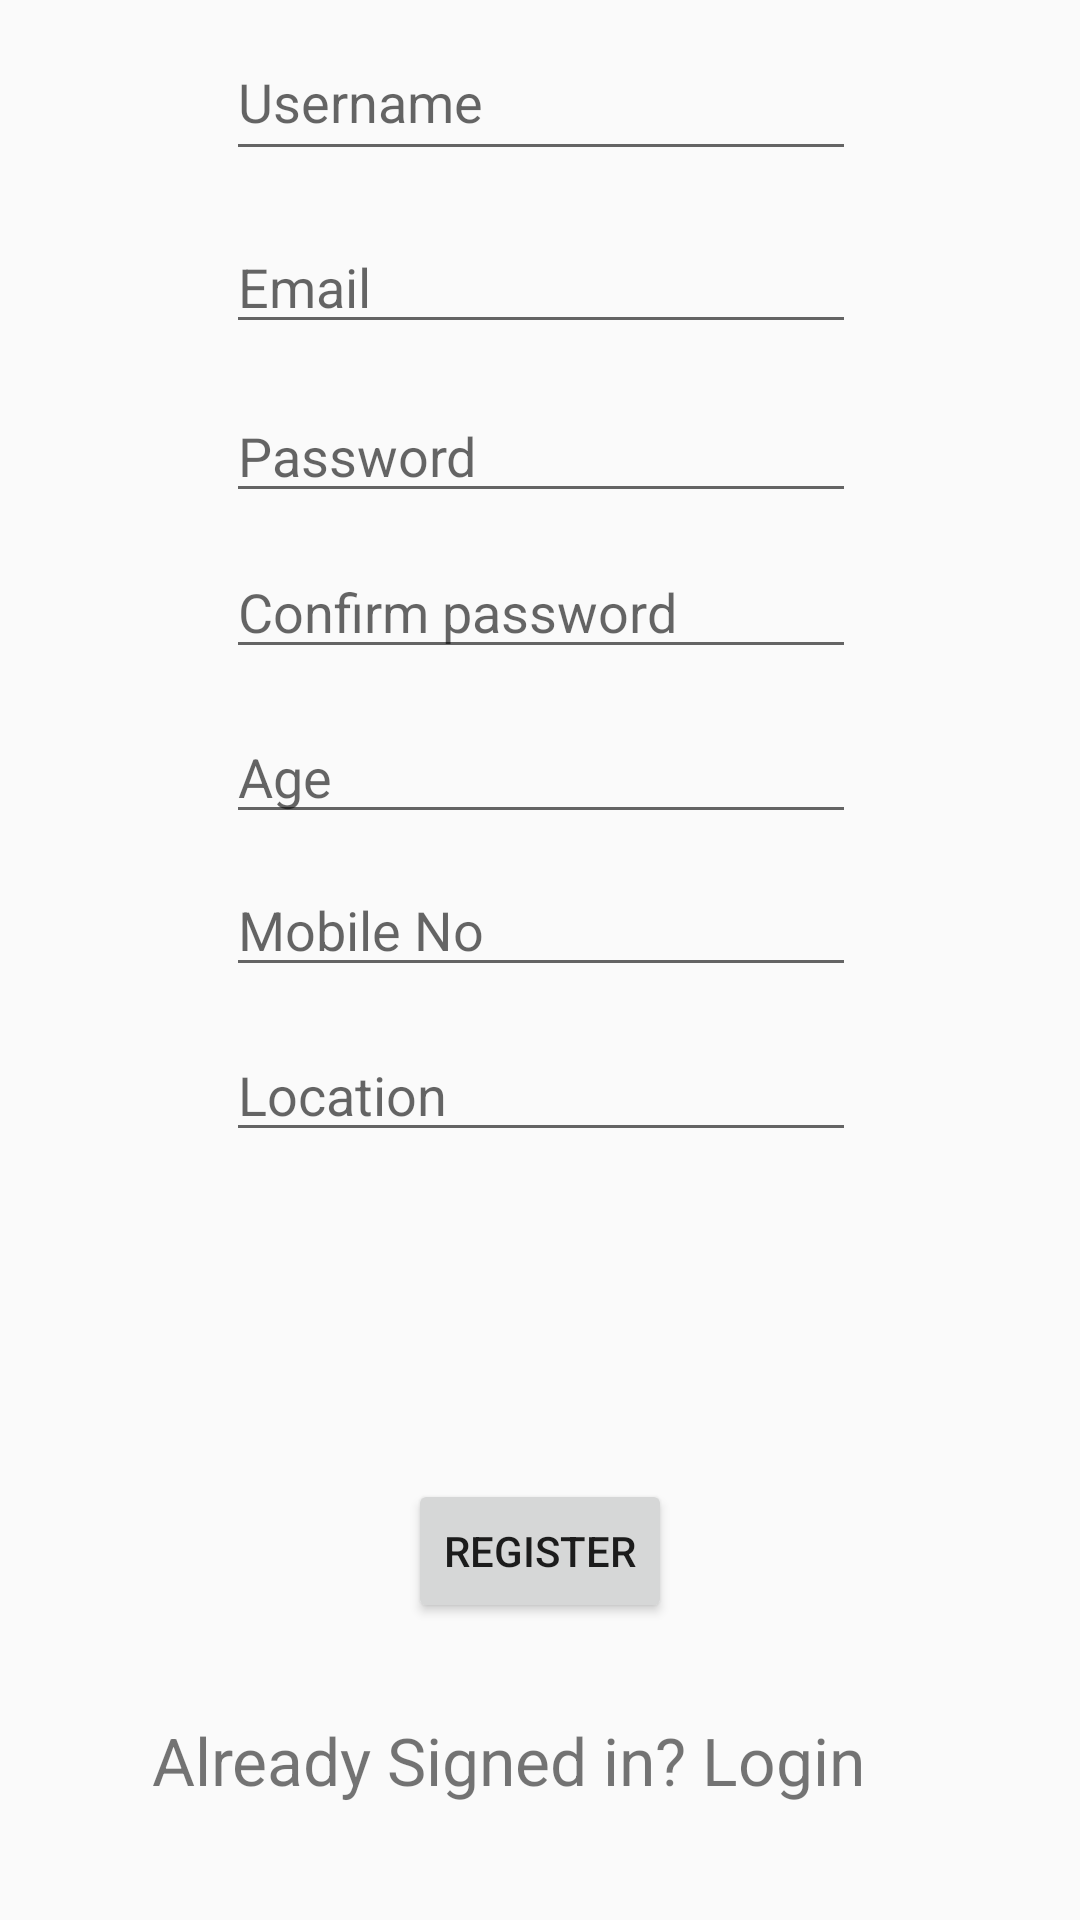

Android layout source for this screen:
<!-- AndroidManifest.xml: application theme AppTheme -->
<!-- res/layout/activity_registeration.xml -->
<?xml version="1.0" encoding="utf-8"?>
<android.support.constraint.ConstraintLayout xmlns:android="http://schemas.android.com/apk/res/android"
    xmlns:app="http://schemas.android.com/apk/res-auto"
    xmlns:tools="http://schemas.android.com/tools"
    android:layout_width="match_parent"
    android:layout_height="match_parent"
    tools:context=".RegistrationActivity">

    <EditText
        android:id="@+id/etUserName"
        android:layout_width="wrap_content"
        android:layout_height="49dp"
        android:layout_marginLeft="8dp"
        android:layout_marginTop="8dp"
        android:layout_marginRight="8dp"
        android:layout_marginBottom="8dp"
        android:ems="10"
        android:hint="Username"
        android:inputType="textPersonName"
        app:layout_constraintBottom_toBottomOf="parent"
        app:layout_constraintHorizontal_bias="0.503"
        app:layout_constraintLeft_toLeftOf="parent"
        app:layout_constraintRight_toRightOf="parent"
        app:layout_constraintTop_toTopOf="parent"
        app:layout_constraintVertical_bias="0.0" />

    <EditText
        android:id="@+id/etEmail"
        android:layout_width="wrap_content"
        android:layout_height="39dp"
        android:layout_marginLeft="8dp"
        android:layout_marginTop="8dp"
        android:layout_marginRight="8dp"
        android:layout_marginBottom="8dp"
        android:ems="10"
        android:hint="Email"
        android:inputType="textEmailAddress"
        app:layout_constraintBottom_toBottomOf="parent"
        app:layout_constraintHorizontal_bias="0.503"
        app:layout_constraintLeft_toLeftOf="parent"
        app:layout_constraintRight_toRightOf="parent"
        app:layout_constraintTop_toBottomOf="@+id/etUserName"
        app:layout_constraintVertical_bias="0.02" />

    <EditText
        android:id="@+id/etPassword"
        android:layout_width="wrap_content"
        android:layout_height="39dp"
        android:layout_marginLeft="8dp"
        android:layout_marginTop="8dp"
        android:layout_marginRight="8dp"
        android:layout_marginBottom="7dp"
        android:ems="10"
        android:hint="Password"
        android:inputType="textPassword"
        app:layout_constraintBottom_toBottomOf="parent"
        app:layout_constraintHorizontal_bias="0.503"
        app:layout_constraintLeft_toLeftOf="parent"
        app:layout_constraintRight_toRightOf="parent"
        app:layout_constraintTop_toBottomOf="@+id/etEmail"
        app:layout_constraintVertical_bias="0.02" />

    <Button
        android:id="@+id/etRegister"
        android:layout_width="wrap_content"
        android:layout_height="wrap_content"
        android:layout_marginLeft="8dp"
        android:layout_marginTop="8dp"
        android:layout_marginRight="8dp"
        android:layout_marginBottom="8dp"
        android:text="Register"
        app:layout_constraintBottom_toBottomOf="parent"
        app:layout_constraintLeft_toLeftOf="parent"
        app:layout_constraintRight_toRightOf="parent"
        app:layout_constraintTop_toBottomOf="@+id/etPassword"
        app:layout_constraintVertical_bias="0.775" />

    <TextView
        android:id="@+id/etUserlogin"
        android:layout_width="wrap_content"
        android:layout_height="44dp"
        android:layout_marginLeft="8dp"
        android:layout_marginRight="8dp"
        android:layout_marginBottom="24dp"
        android:text="Already Signed in? Login"
        android:textSize="22dp"
        app:layout_constraintBottom_toBottomOf="parent"
        app:layout_constraintHorizontal_bias="0.401"
        app:layout_constraintLeft_toLeftOf="parent"
        app:layout_constraintRight_toRightOf="parent"

        />


    <EditText
        android:id="@+id/etConfirmPassword"
        android:layout_width="wrap_content"
        android:layout_height="40dp"
        android:layout_marginTop="12dp"
        android:ems="10"
        android:hint="Confirm password"
        android:inputType="textPassword"
        app:layout_constraintEnd_toEndOf="parent"
        app:layout_constraintHorizontal_bias="0.502"
        app:layout_constraintStart_toStartOf="parent"
        app:layout_constraintTop_toBottomOf="@+id/etPassword" />

    <EditText
        android:id="@+id/etAge"
        android:layout_width="wrap_content"
        android:layout_height="39dp"
        android:layout_marginStart="8dp"
        android:layout_marginTop="16dp"
        android:layout_marginEnd="8dp"
        android:ems="10"
        android:hint="Age"
        android:inputType="number"

        app:layout_constraintEnd_toEndOf="parent"
        app:layout_constraintHorizontal_bias="0.503"
        app:layout_constraintStart_toStartOf="parent"
        app:layout_constraintTop_toBottomOf="@+id/etConfirmPassword" />

    <EditText
        android:id="@+id/etMobile_no"
        android:layout_width="wrap_content"
        android:layout_height="39dp"
        android:layout_marginStart="8dp"
        android:layout_marginTop="12dp"
        android:layout_marginEnd="8dp"
        android:ems="10"
        android:hint="Mobile No"
        android:inputType="number"

        app:layout_constraintEnd_toEndOf="parent"

        app:layout_constraintHorizontal_bias="0.503"
        app:layout_constraintStart_toStartOf="parent"
        app:layout_constraintTop_toBottomOf="@+id/etAge" />

    <EditText
        android:id="@+id/etLocation"
        android:layout_width="wrap_content"
        android:layout_height="39dp"
        android:layout_marginStart="8dp"
        android:layout_marginTop="16dp"
        android:layout_marginEnd="8dp"
        android:ems="10"
        android:hint="Location"
        android:inputType="text"
        app:layout_constraintEnd_toEndOf="parent"
        app:layout_constraintHorizontal_bias="0.503"
        app:layout_constraintStart_toStartOf="parent"
        app:layout_constraintTop_toBottomOf="@+id/etMobile_no" />


</android.support.constraint.ConstraintLayout>
<!-- resources referenced by this layout -->
<resources>
  <style name="AppTheme" parent="Theme.AppCompat.Light.DarkActionBar">
          
          <item name="colorPrimary">@color/colorPrimary</item>
          <item name="colorPrimaryDark">@color/colorPrimaryDark</item>
          <item name="colorAccent">@color/colorAccent</item>
      </style>
  <color name="colorPrimary">#E0DADF</color>
  <color name="colorPrimaryDark">#E0DADF</color>
  <color name="colorAccent">#D81B60</color>
</resources>
